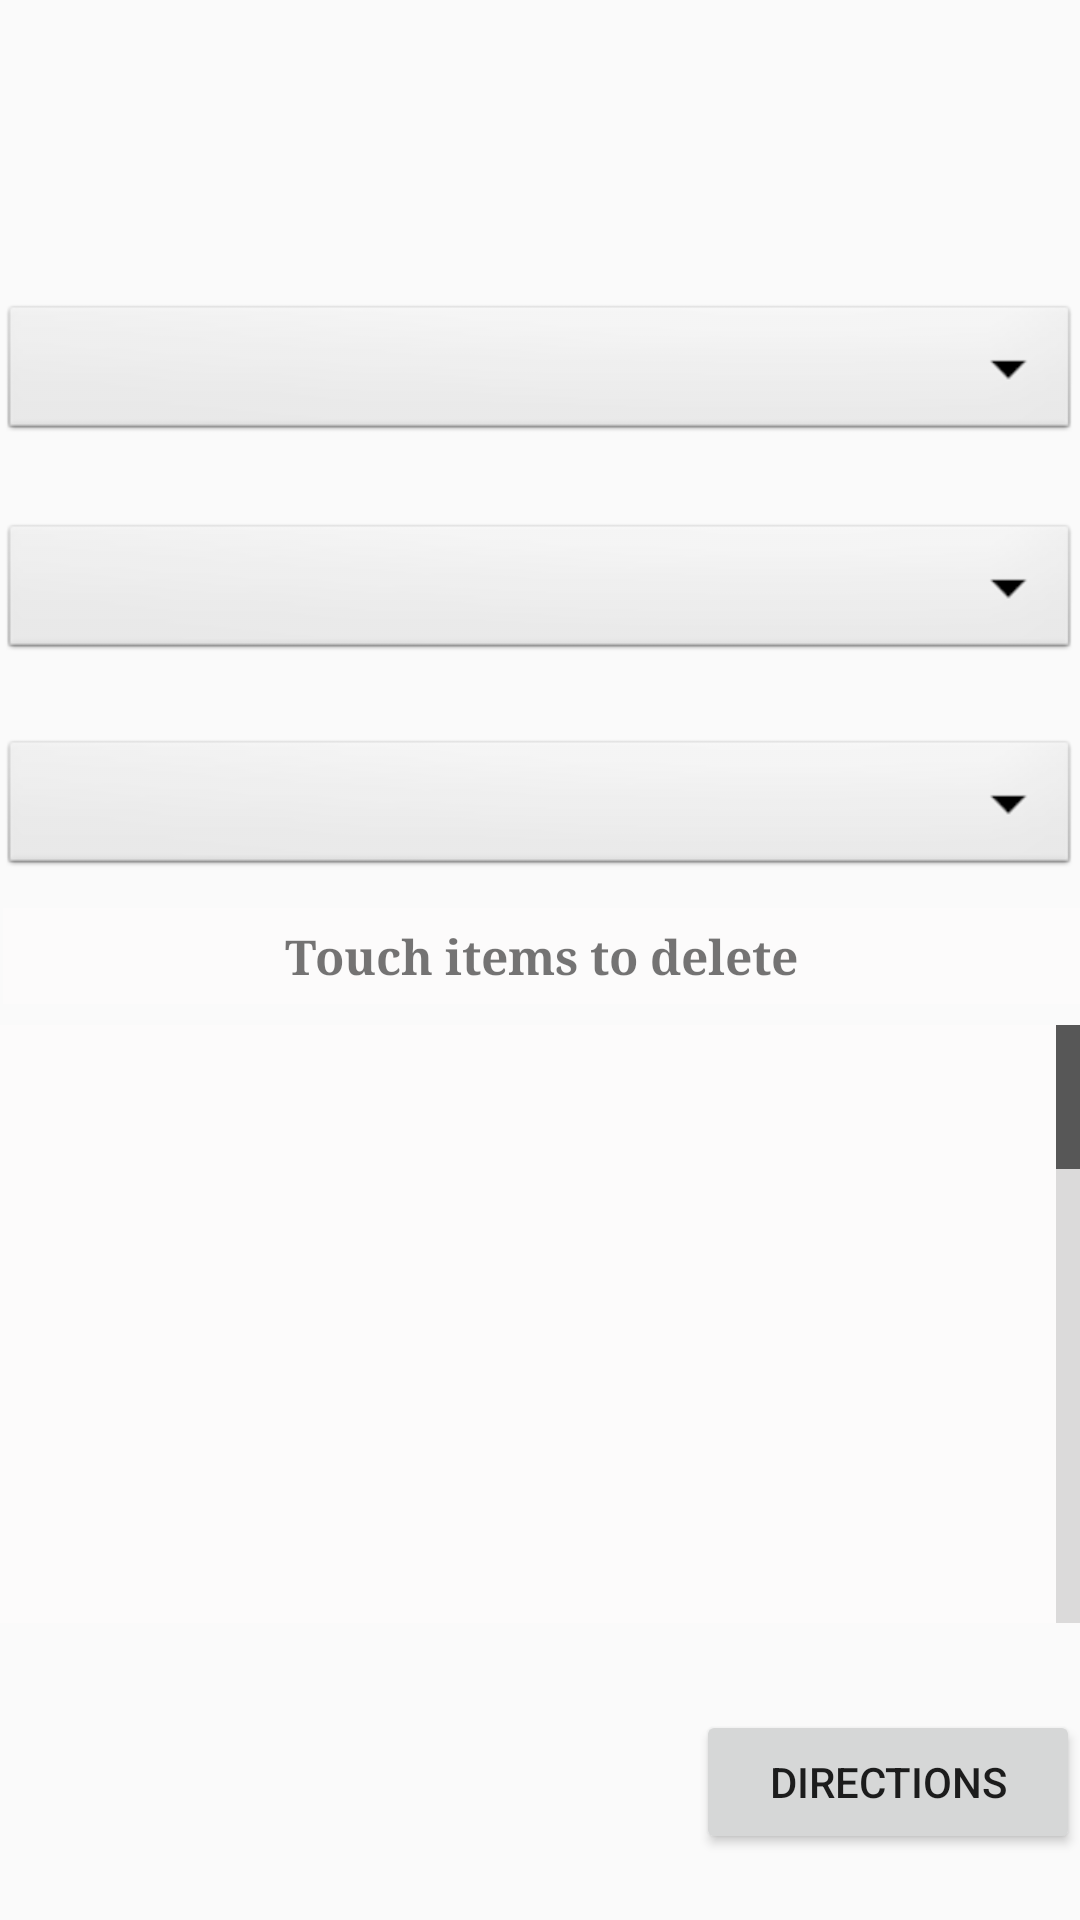

Produce the Android XML layout that renders to this screen, including the resource entries it uses.
<!-- AndroidManifest.xml: application theme AppTheme -->
<!-- res/layout/activity_main.xml -->
<?xml version="1.0" encoding="utf-8"?>

<RelativeLayout xmlns:android="http://schemas.android.com/apk/res/android"
    xmlns:app="http://schemas.android.com/apk/res-auto"
    xmlns:tools="http://schemas.android.com/tools"
    android:layout_width="match_parent"
    android:layout_height="match_parent"
    tools:context=".MainActivity">

    <Spinner
        android:id="@+id/fromWhere"
        android:layout_width="match_parent"
        android:layout_height="wrap_content"
        android:layout_alignParentStart="true"
        android:layout_alignParentLeft="true"
        android:layout_alignParentTop="true"
        android:layout_marginTop="100dp"
        android:background="@android:drawable/btn_dropdown"
        android:spinnerMode="dropdown" />

    <Spinner
        android:id="@+id/toWhere"
        android:layout_width="match_parent"
        android:layout_height="wrap_content"
        android:layout_alignParentStart="true"
        android:layout_alignParentLeft="true"
        android:layout_alignParentTop="true"
        android:layout_marginTop="173dp"
        android:background="@android:drawable/btn_dropdown"
        android:spinnerMode="dropdown" />

    <Spinner
        android:id="@+id/avoid"
        android:layout_width="match_parent"
        android:layout_height="wrap_content"
        android:layout_alignParentStart="true"
        android:layout_alignParentLeft="true"
        android:layout_alignParentTop="true"
        android:layout_marginStart="0dp"
        android:layout_marginLeft="0dp"
        android:layout_marginTop="245dp"
        android:background="@android:drawable/btn_dropdown"
        android:spinnerMode="dropdown" />

    <Button
        android:id="@+id/startButton"
        android:layout_width="161dp"
        android:layout_height="wrap_content"
        android:layout_alignParentStart="true"
        android:layout_alignParentLeft="true"
        android:layout_alignParentBottom="true"
        android:layout_marginStart="232dp"
        android:layout_marginLeft="232dp"
        android:layout_marginBottom="22dp"
        android:text="@string/start" />

    <ListView
        android:id="@+id/avoidList"
        android:layout_width="match_parent"
        android:layout_height="291dp"
        android:layout_above="@+id/startButton"
        android:layout_below="@+id/listDescription"
        android:layout_marginTop="7dp"
        android:layout_marginBottom="29dp"
        android:background="#E6FDFCFC"
        android:fadingEdgeLength="38sp"
        android:fastScrollAlwaysVisible="true"
        android:requiresFadingEdge="vertical" />

    <TextView
        android:id="@+id/listDescription"
        android:layout_width="match_parent"
        android:layout_height="wrap_content"
        android:layout_below="@+id/avoid"
        android:layout_alignParentStart="true"
        android:layout_alignParentLeft="true"
        android:layout_marginStart="1dp"
        android:layout_marginLeft="1dp"
        android:layout_marginTop="9dp"
        android:background="#E6FDFCFC"
        android:gravity="center"
        android:padding="5sp"
        android:text="@string/listDescription"
        android:textSize="16sp"
        android:textStyle="bold"
        app:fontFamily="serif" />
</RelativeLayout>
<!-- resources referenced by this layout -->
<resources>
  <string name="listDescription">Touch items to delete</string>
  <string name="start">Directions</string>
  <style name="AppTheme" parent="Theme.AppCompat.Light.NoActionBar">
          
          <item name="colorPrimary">@color/blue</item>
          <item name="colorPrimaryDark">@color/blue_dark</item>
          <item name="colorAccent">@color/blue</item>
      </style>
  <color name="blue">#4e90f2</color>
  <color name="blue_dark">#315d9e</color>
</resources>
